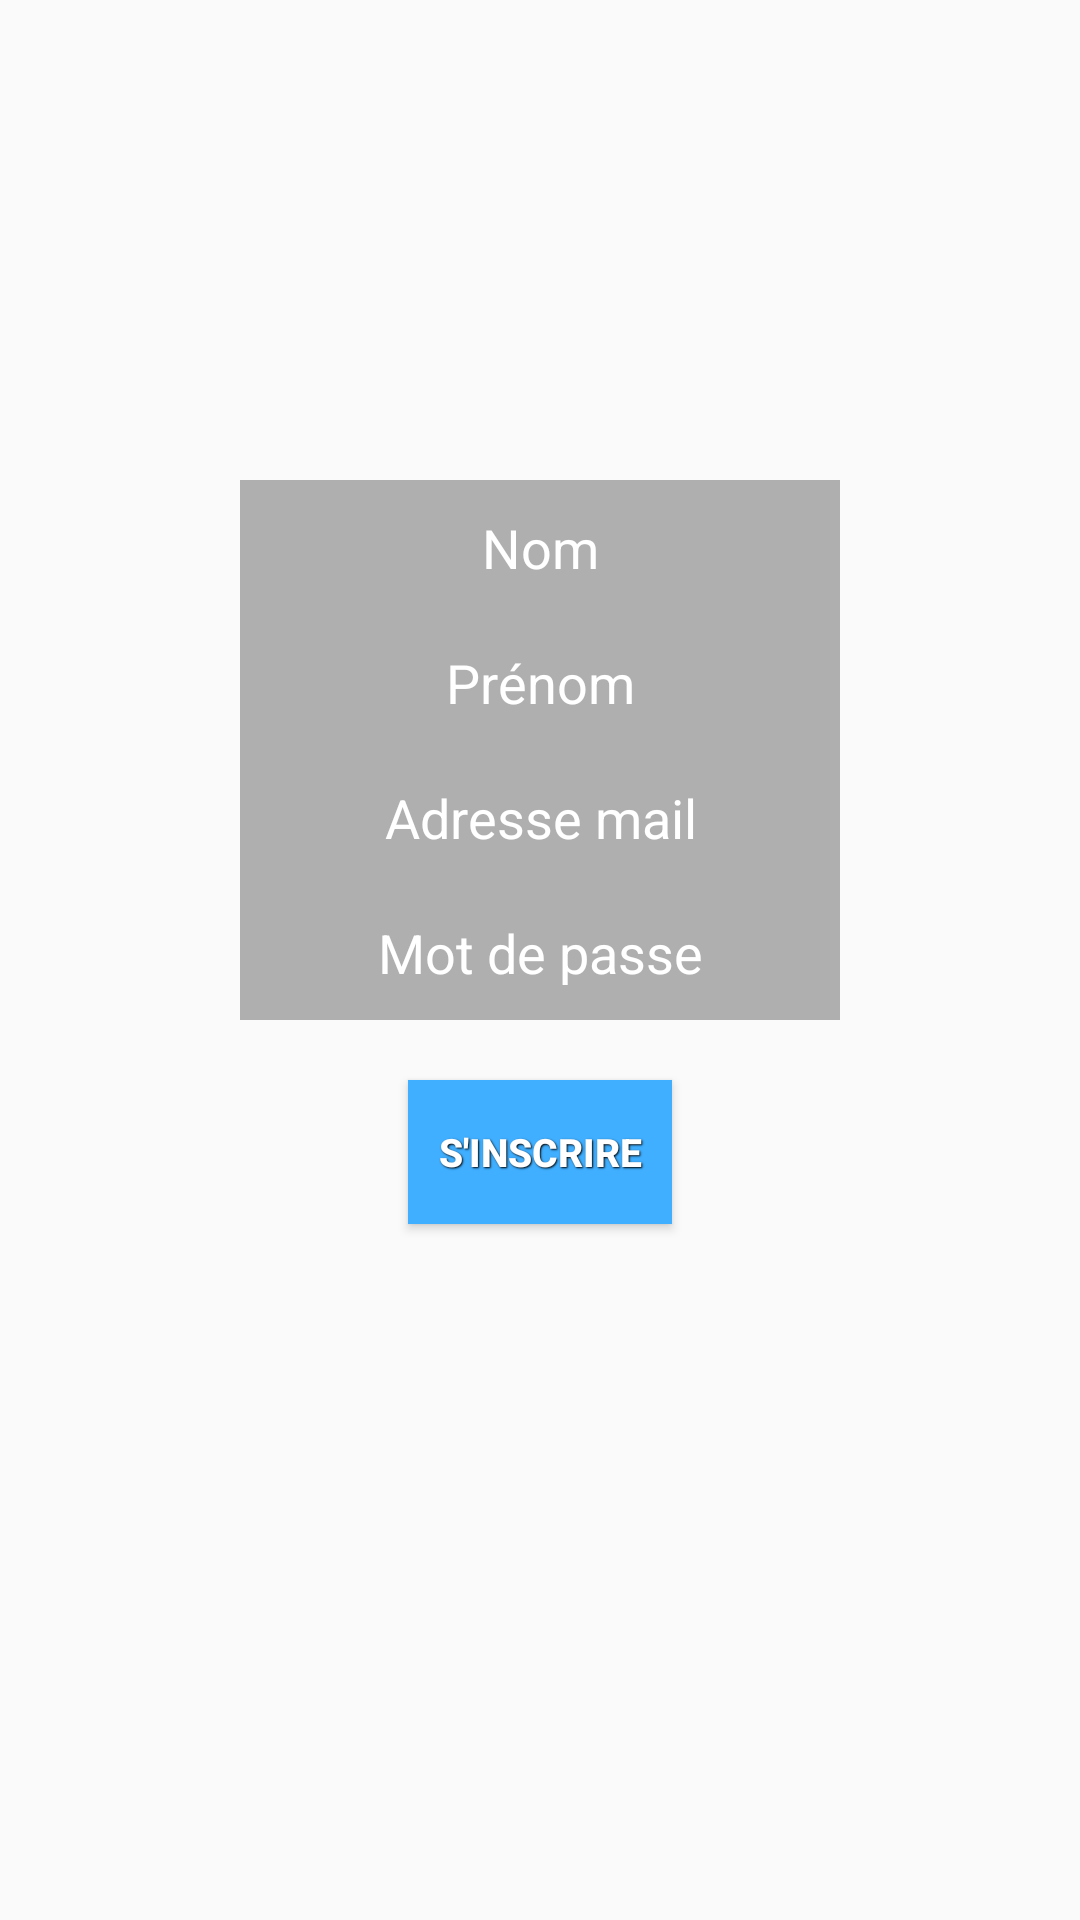

Layout XML and referenced resources for this Android screen:
<!-- AndroidManifest.xml: application theme AppTheme.NoActionBar -->
<!-- res/layout/fragment_registration.xml -->
<?xml version="1.0" encoding="utf-8"?>
<FrameLayout xmlns:android="http://schemas.android.com/apk/res/android"
    xmlns:tools="http://schemas.android.com/tools"
    android:id="@+id/frame_fragment_registration"
    android:layout_width="match_parent"
    android:layout_height="match_parent"
    android:gravity="center"
    android:orientation="vertical"
    tools:context=".activities.MainActivity">

    <LinearLayout
        android:layout_width="200dp"
        android:layout_height="match_parent"
        android:layout_gravity="center"
        android:layout_marginTop="100dp"
        android:orientation="vertical">

        
        
        
        
        
        
        
        
        
        
        
        
        


        <EditText
            android:id="@+id/lastname_field"
            style="@style/edit_style"
            android:layout_width="200dp"
            android:layout_gravity="center"
            android:layout_marginTop="10dp"
            android:gravity="center"
            android:hint="Nom"
            android:inputType="text" />

        <EditText
            android:id="@+id/firstname_field"
            style="@style/edit_style"
            android:layout_width="200dp"
            android:layout_gravity="center"
            android:gravity="center"
            android:hint="Prénom"
            android:inputType="text" />

        <EditText
            android:id="@+id/autocomplete_email"
            style="@style/edit_style"
            android:layout_width="200dp"
            android:layout_gravity="center"
            android:gravity="center"
            android:hint="Adresse mail"
            android:inputType="textEmailAddress" />

        <EditText
            android:id="@+id/edit_password"
            style="@style/edit_style"
            android:layout_width="200dp"
            android:layout_gravity="center"
            android:gravity="center"
            android:hint="Mot de passe"
            android:inputType="textPassword" />

        <Button
            android:id="@+id/subscribe_button"
            style="@style/button_style"
            android:layout_width="wrap_content"
            android:layout_height="wrap_content"
            android:layout_gravity="center"
            android:layout_marginTop="20dp"
            android:text="@string/action_subscribe" />

    </LinearLayout>


</FrameLayout>
<!-- resources referenced by this layout -->
<resources>
  <string name="action_subscribe">S\'inscrire</string>
  <style name="button_style">
          <item name="android:textColor">@color/white</item>
          <item name="android:paddingTop">2dp</item>
          <item name="android:paddingBottom">2dp</item>
          <item name="android:paddingStart">6dp</item>
          <item name="android:paddingEnd">6dp</item>
          <item name="android:shadowColor">@color/black</item>
          <item name="android:shadowDx">1</item>
          <item name="android:shadowDy">1</item>
          <item name="android:shadowRadius">1</item>
          <item name="android:background">@color/colorAccent</item>
          <item name="android:textSize">@dimen/normal_font_size</item>
          <item name="android:textStyle">bold</item>
          <item name="android:focusable">false</item>
      </style>
  <style name="edit_style">
          <item name="android:lines">1</item>
          <item name="android:layout_height">45dp</item>
          <item name="android:width">200dp</item>
          <item name="android:background">@color/grey</item>
          <item name="android:textColor">@color/white</item>
          <item name="android:textColorHint">@color/white</item>
          <item name="android:padding">10dp</item>
      </style>
  <style name="AppTheme.NoActionBar">
          <item name="windowActionBar">false</item>
          <item name="windowNoTitle">true</item>
      </style>
  <color name="white">#ffffff</color>
  <color name="black">#000000</color>
  <color name="colorAccent">#40afff</color>
  <dimen name="normal_font_size">13sp</dimen>
  <color name="grey">#57211f1f</color>
</resources>
